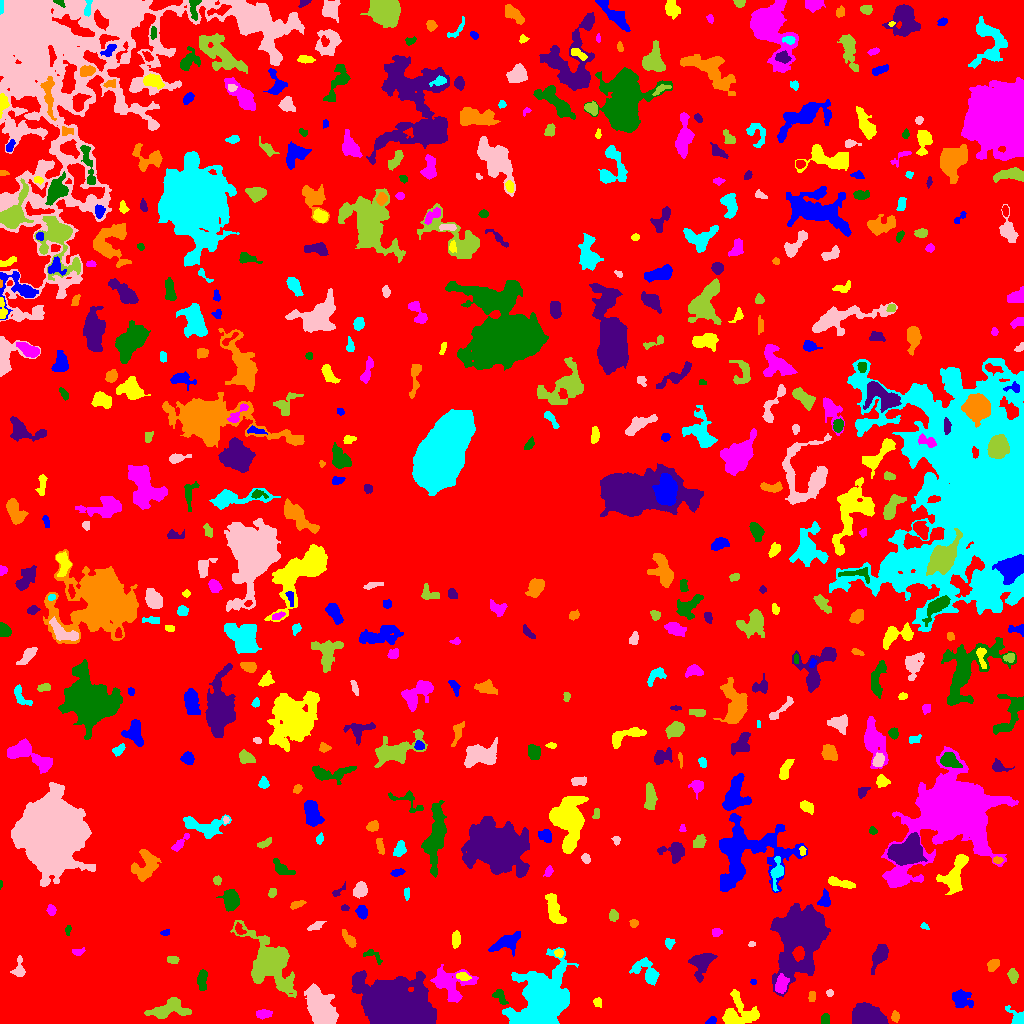

The table this chart was drawn from, first rows:
ID, X, Y, A, B, theta, total_flux, mu_max, mu_median, mu_mean, R_fwhm, R_e, R10, R90, x_start, x_end, y_start, y_end, area, greylevel
0, 517.4, 531.8, 301.2, 290.8, -0.8687, 1649169, 11.0, 2.0, 2.212, 104.1, 231.4, 89.39, 370.5, 0, 1023, 0, 1023, 745413, 2.212
1, 711.4, 2.72, 2.724, 1.652, 0.5407, 193.0, 5.0, 3.0, 2.757, 3.432, 2.585, 0.9772, 4.068, 705, 716, 0, 7, 70, 8.757
2, 737, 9.157, 9.006, 7.794, 0.1745, 2158, 14.0, 3.0, 3.498, 5.202, 6.604, 2.326, 11.66, 722, 759, 0, 34, 617, 8.498
3, 263.5, 9.591, 3.977, 2.059, 0.03242, 347.0, 5.0, 3.0, 2.629, 4.787, 3.785, 1.493, 5.67, 256, 272, 4, 14, 132, 7.629
4, 825.2, 4.111, 2.749, 2.054, 1.534, 190.0, 4.0, 2.0, 2.111, 4.442, 2.985, 1.128, 4.652, 821, 829, 0, 10, 90, 7.111
5, 867.8, 7.666, 8.028, 4.849, -0.2172, 5752, 18.0, 10.0, 9.383, 10.7, 8.058, 3.241, 12.03, 852, 888, 0, 21, 613, 13.38
6, 895.4, 7.36, 2.237, 1.493, 1.565, 75.0, 3.0, 1.0, 0.9146, 2.585, 2.326, 0.7979, 3.7, 891, 899, 1, 13, 82, 6.915
7, 1018, 4.934, 4.995, 2.833, -0.778, 651.0, 9.0, 3.0, 3.577, 4.406, 3.613, 1.493, 6.05, 1005, 1023, 0, 18, 182, 8.577
8, 321.8, 13.69, 10.49, 5.342, -1.103, 7205, 22.0, 7.5, 7.97, 9.115, 8.813, 3.385, 14.05, 304, 338, 0, 40, 904, 12.97
9, 168.6, 14.26, 10.2, 4.38, 0.165, 2018, 9.0, 4.0, 4.06, 7.569, 7.181, 2.877, 11.1, 144, 191, 5, 26, 497, 8.06
10, 13.59, 16.32, 2.09, 1.692, -1.428, 166.0, 6.0, 2.0, 2.554, 3.09, 2.326, 0.7979, 3.827, 10, 18, 12, 21, 65, 7.554
11, 961.3, 24.39, 4.983, 4.099, -0.7134, 752.0, 6.0, 2.0, 2.49, 6.333, 5.202, 2.034, 8.311, 952, 973, 16, 34, 302, 7.49
12, 597.8, 21.34, 2.666, 1.984, -1.09, 146.0, 5.0, 2.0, 1.947, 2.646, 2.706, 0.9772, 4.26, 593, 601, 16, 26, 75, 7.947
13, 450, 39.26, 9.906, 7.386, -0.3886, 2032, 9.0, 2.0, 2.907, 7.024, 7.527, 2.932, 12.42, 430, 478, 21, 59, 699, 7.907
14, 499.9, 26.65, 5.037, 2.293, -0.8643, 165.0, 3.0, 1.0, 1.17, 3.656, 3.338, 1.262, 5.47, 492, 508, 19, 34, 141, 8.17
15, 396.2, 14.43, 14.63, 9.219, -0.3124, 88207, 140.0, 12.0, 27.13, 10.98, 12.31, 4.618, 22.99, 351, 436, 0, 53, 3251, 31.13
16, 811.7, 27.05, 2.62, 1.764, 1.545, 132.0, 3.0, 2.0, 1.76, 3.909, 2.764, 1.128, 4.146, 808, 815, 22, 32, 75, 6.76
17, 542.4, 24.76, 17.31, 12.09, 0.9157, 16222, 17.0, 6.0, 6.225, 14.34, 15.5, 5.997, 24.72, 502, 578, 0, 76, 2606, 10.22
18, 829.7, 30.31, 1.781, 1.675, -0.0441, 91.0, 4.0, 2.0, 1.82, 3.038, 2.185, 0.7979, 3.478, 826, 833, 27, 34, 50, 6.82
19, 1013, 47.98, 3.347, 2.133, -1.374, 375.0, 7.0, 3.0, 2.93, 3.827, 3.385, 1.262, 5.412, 1007, 1018, 40, 55, 128, 7.93
20, 235.6, 33.77, 5.27, 3.846, -0.01512, 1873, 13.0, 5.0, 5.642, 6.232, 5.67, 2.185, 8.885, 221, 246, 25, 43, 332, 9.642
21, 753.1, 41.16, 1.234, 1.043, 0.1911, 31.0, 3.0, 1.0, 0.8857, 1.784, 1.382, 0.5642, 2.185, 750, 756, 39, 44, 35, 7.886
22, 463.1, 47.08, 3.318, 1.865, -0.1957, 310.0, 7.0, 3.0, 2.981, 3.432, 3.141, 1.128, 4.983, 456, 471, 43, 51, 104, 10.98
23, 781.3, 39.07, 4.569, 2.854, 1.336, 877.0, 8.0, 4.0, 4.216, 6.383, 4.652, 1.871, 7.047, 775, 789, 30, 50, 208, 12.22
24, 202.3, 43.78, 5.792, 2.201, 1.558, 439.0, 5.0, 2.0, 2.399, 5.046, 4.297, 1.784, 6.58, 197, 207, 33, 54, 183, 7.399
25, 700.7, 60.73, 6.235, 5.26, 0.98, 1056, 8.0, 2.0, 2.595, 5.863, 5.781, 2.185, 9.558, 688, 717, 41, 70, 407, 7.595
26, 993, 58.59, 3.218, 2.274, 0.8305, 437.0, 7.0, 3.0, 3.388, 4.406, 3.478, 1.382, 5.412, 987, 999, 52, 64, 129, 8.388
27, 647, 51.08, 8.15, 4.452, -0.7661, 1032, 7.0, 2.0, 2.695, 5.917, 5.557, 2.111, 9.115, 629, 659, 38, 66, 383, 7.695
28, 19.03, 53.66, 4.846, 2.597, 1.513, 379.0, 6.0, 2.0, 2.325, 4.442, 3.613, 1.382, 6.155, 10, 25, 47, 68, 163, 7.325
29, 172.6, 63.37, 2.922, 1.693, -0.08208, 260.0, 7.0, 3.0, 2.989, 3.432, 2.821, 0.9772, 4.442, 167, 179, 60, 67, 87, 7.989
30, 602.7, 61.45, 4.698, 3.402, -1.056, 809.0, 7.0, 3.0, 3.289, 5.781, 4.918, 1.954, 7.715, 594, 610, 47, 69, 246, 8.289
31, 507.6, 81.77, 7.605, 3.701, 0.4098, 1117, 9.0, 3.0, 3.06, 5.109, 5.528, 2.034, 9.062, 488, 520, 67, 92, 365, 8.06
32, 558.7, 70.57, 2.087, 1.84, -0.5522, 199.0, 8.0, 2.5, 2.843, 2.877, 2.459, 0.7979, 3.909, 554, 563, 66, 74, 70, 10.84
33, 78.08, 71.69, 3.387, 1.71, 0.1296, 127.0, 3.0, 2.0, 1.587, 3.7, 3.038, 1.128, 4.583, 72, 85, 68, 76, 80, 6.588
34, 372.3, 68.15, 5.963, 2.544, -0.5362, 273.0, 5.0, 2.0, 2.22, 3.478, 3.742, 1.382, 5.614, 363, 382, 59, 74, 123, 7.22
35, 880.3, 68.68, 6.047, 2.879, 1.106, 942.0, 8.0, 3.0, 3.161, 5.997, 4.951, 2.034, 7.999, 871, 888, 49, 79, 298, 8.161
36, 349.9, 83.3, 4.87, 2.002, -0.8942, 369.0, 9.0, 2.0, 2.396, 2.394, 3.568, 1.128, 5.944, 342, 356, 76, 94, 154, 7.396
37, 669.2, 80.04, 2.301, 1.924, -1.525, 158.0, 5.0, 1.5, 1.795, 2.877, 2.585, 0.9772, 4.297, 665, 675, 74, 85, 88, 7.795
38, 752.4, 79.58, 1.405, 1.105, -0.1722, 36.0, 3.0, 1.0, 0.9231, 1.871, 1.493, 0.5642, 2.459, 748, 755, 77, 82, 39, 7.923
39, 270, 59.4, 15.3, 8.987, -0.9783, 6314, 13.0, 3.0, 3.895, 9.591, 11.33, 4.146, 18.83, 230, 296, 26, 103, 1621, 8.895
40, 239.2, 93.57, 2.806, 1.669, -0.8766, 88.0, 3.0, 1.0, 0.967, 2.646, 2.459, 0.7979, 4.068, 235, 246, 89, 101, 91, 8.967
41, 165.4, 90.71, 1.403, 1.263, -0.2625, 34.0, 2.0, 0.0, 0.6296, 2.764, 1.596, 0.5642, 2.523, 160, 169, 88, 94, 54, 6.63
42, 455.8, 84.19, 3.757, 1.994, 1.517, 377.0, 5.0, 3.0, 2.772, 4.72, 3.478, 1.493, 5.499, 452, 460, 75, 93, 136, 7.772
43, 716.4, 91.5, 2.017, 1.832, 0.0, 134.0, 4.0, 1.0, 1.654, 3.568, 2.459, 0.9772, 3.909, 712, 722, 87, 95, 81, 7.654
44, 67.72, 93.31, 2.61, 1.283, 1.453, 99.0, 4.0, 2.0, 1.8, 3.09, 2.257, 0.7979, 3.7, 65, 71, 88, 98, 55, 6.8
45, 799.6, 90.25, 14.86, 10.36, 1.318, 32602, 58.0, 7.0, 11.81, 9.885, 12.27, 4.478, 23.49, 770, 830, 27, 120, 2760, 15.81
46, 633.7, 100.3, 2.04, 1.862, -0.5104, 164.0, 5.0, 2.0, 2.448, 3.141, 2.459, 0.9772, 3.909, 629, 638, 96, 104, 67, 7.448
47, 924.3, 97.03, 2.404, 1.358, -0.4454, 92.0, 4.0, 2.0, 1.878, 3.038, 2.034, 0.7979, 3.29, 920, 929, 94, 101, 49, 7.878
48, 314.9, 97.29, 4.463, 1.735, 0.4308, 145.0, 3.0, 1.0, 1.306, 3.192, 3.141, 1.128, 5.293, 307, 326, 93, 102, 111, 6.306
49, 613.3, 107.7, 2.624, 2.108, -1.458, 263.0, 6.0, 2.0, 2.604, 3.656, 2.932, 1.128, 4.787, 609, 618, 102, 114, 101, 7.604
50, 968.2, 94.52, 4.204, 2.762, 1.042, 637.0, 7.0, 3.0, 3.153, 5.202, 4.334, 1.693, 6.747, 960, 976, 86, 103, 202, 8.153
51, 362, 111, 3.222, 2.488, -1.161, 413.0, 6.0, 3.0, 3.015, 5.015, 3.656, 1.382, 5.642, 355, 367, 104, 118, 137, 9.015
52, 554, 114.7, 9.112, 3.08, -1.234, 1016, 7.0, 3.0, 2.768, 5.863, 6.024, 2.394, 9.322, 545, 566, 100, 130, 367, 7.768
53, 51, 113.4, 2.86, 2.143, -1.288, 258.0, 5.0, 3.0, 2.899, 4.297, 3.241, 1.262, 4.787, 46, 56, 108, 119, 89, 6.899
54, 230.2, 123.6, 5.071, 3.887, -1.472, 1917, 12.0, 6.0, 6.244, 7.225, 5.642, 2.257, 8.777, 216, 239, 112, 134, 307, 9.244
55, 344.9, 115.5, 1.884, 1.356, 0.0, 68.0, 3.0, 1.0, 1.388, 2.764, 2.111, 0.7979, 3.241, 341, 349, 113, 119, 49, 7.388
56, 297.8, 119.2, 4.251, 1.647, 0.369, 179.0, 4.0, 2.0, 1.79, 4.297, 3.241, 1.128, 5.046, 290, 306, 114, 123, 100, 7.79
57, 406.5, 130.3, 3.193, 1.313, -1.554, 111.0, 3.0, 1.0, 1.657, 3.038, 2.459, 0.9772, 4.146, 404, 409, 123, 136, 67, 6.657
58, 360.3, 133.5, 3.811, 3.136, 1.096, 811.0, 9.0, 4.0, 4.246, 5.202, 4.478, 1.784, 6.817, 353, 367, 125, 142, 191, 8.246
59, 272.1, 130.7, 2.554, 1.773, 1.2, 132.0, 4.0, 2.0, 1.808, 3.523, 2.585, 1.128, 4.26, 268, 276, 126, 135, 73, 6.808
... 511 more rows
